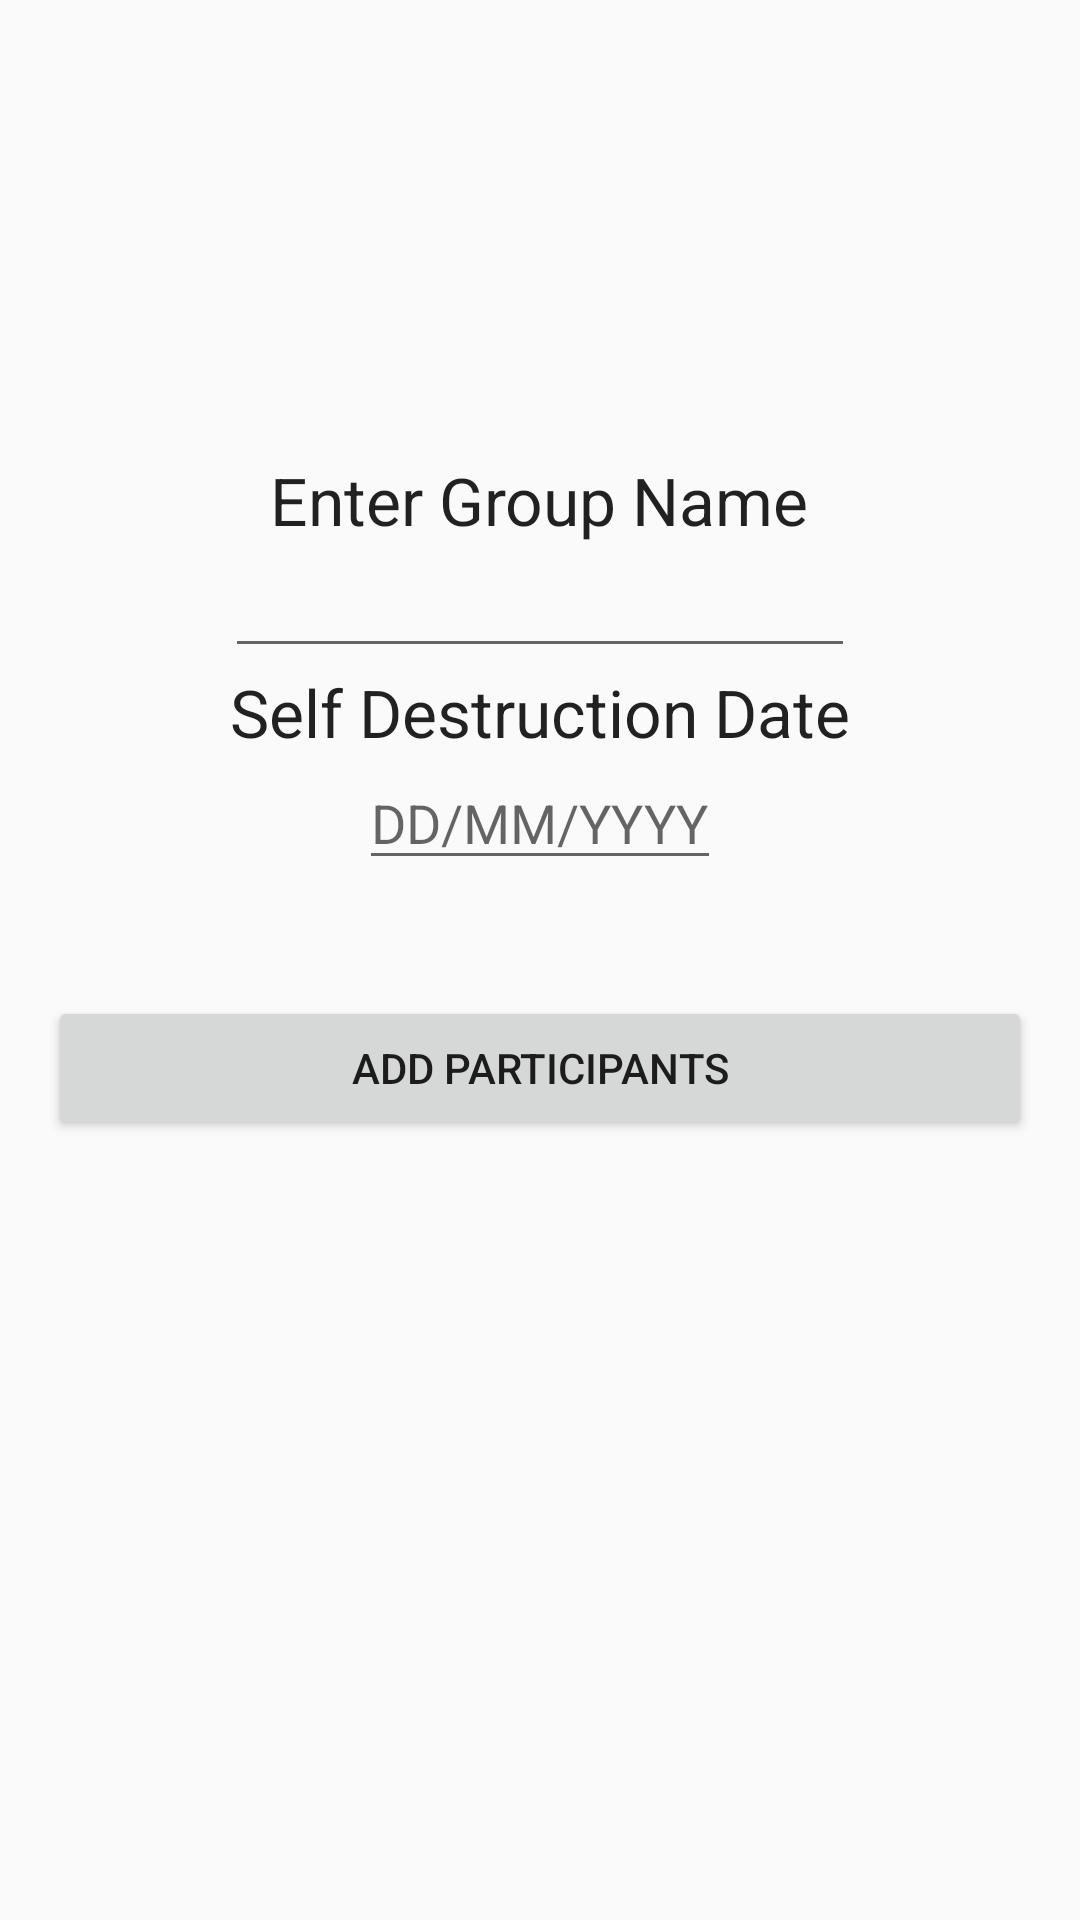

Android layout source for this screen:
<!-- AndroidManifest.xml: application theme AppTheme -->
<!-- res/layout/content_add_new_group.xml -->
<?xml version="1.0" encoding="utf-8"?>
<RelativeLayout xmlns:android="http://schemas.android.com/apk/res/android"
    xmlns:tools="http://schemas.android.com/tools"
    xmlns:app="http://schemas.android.com/apk/res-auto" android:layout_width="match_parent"
    android:layout_height="match_parent" android:paddingLeft="@dimen/activity_horizontal_margin"
    android:paddingRight="@dimen/activity_horizontal_margin"
    android:paddingTop="@dimen/activity_vertical_margin"
    android:paddingBottom="@dimen/activity_vertical_margin"
    app:layout_behavior="@string/appbar_scrolling_view_behavior"
    tools:showIn="@layout/activity_add_group_member"
    tools:context="mpt.is416.com.teamup.AddNewGroupActivity">

    <TextView
        android:layout_width="wrap_content"
        android:layout_height="wrap_content"
        android:textAppearance="?android:attr/textAppearanceLarge"
        android:text="@string/label_new_group"
        android:id="@+id/textView2"
        android:layout_marginTop="36dp"
        android:layout_below="@+id/imgViewContactImage"
        android:layout_centerHorizontal="true" />

    <EditText
        android:layout_width="wrap_content"
        android:layout_height="wrap_content"
        android:inputType="textPersonName"
        android:ems="10"
        android:id="@+id/groupNameText"
        android:layout_below="@+id/textView2"
        android:layout_centerHorizontal="true" />

    <ImageView
        android:layout_width="100dp"
        android:layout_height="100dp"
        android:id="@+id/imgViewContactImage"
        android:src="@mipmap/ic_launcher"
        android:contentDescription="@string/image_group_icon"
        android:layout_alignParentTop="true"
        android:layout_centerHorizontal="true" />

    <Button
        android:layout_width="match_parent"
        android:layout_height="wrap_content"
        android:text="@string/label_add_participants"
        android:id="@+id/addParticipants"
        android:layout_below="@+id/selfDestruction"
        android:layout_alignParentLeft="true"
        android:layout_alignParentStart="true"
        android:layout_marginTop="80dp"
        android:layout_centerHorizontal="true" />

    <ListView
        android:layout_width="wrap_content"
        android:layout_height="wrap_content"
        android:id="@+id/participantList"
        android:ems="10"
        android:layout_alignParentBottom="true"
        android:layout_alignParentLeft="true"
        android:layout_alignParentStart="true"
        android:layout_below="@+id/addParticipants" />

    <EditText
        android:layout_width="wrap_content"
        android:layout_height="wrap_content"
        android:id="@+id/selfDestructionInput"
        android:hint="@string/label_milestone_date"
        android:layout_below="@+id/selfDestruction"
        android:layout_centerHorizontal="true" />

    <TextView
        android:layout_width="wrap_content"
        android:layout_height="wrap_content"
        android:textAppearance="?android:attr/textAppearanceLarge"
        android:text="@string/label_self_destruction_date"
        android:id="@+id/selfDestruction"
        android:layout_below="@+id/groupNameText"
        android:layout_centerHorizontal="true" />

</RelativeLayout>
<!-- res/layout/activity_add_group_member.xml (included above) -->
<?xml version="1.0" encoding="utf-8"?>
<android.support.design.widget.CoordinatorLayout
    xmlns:android="http://schemas.android.com/apk/res/android"
    xmlns:app="http://schemas.android.com/apk/res-auto"
    xmlns:tools="http://schemas.android.com/tools" android:layout_width="match_parent"
    android:layout_height="match_parent" android:fitsSystemWindows="true"
    tools:context="mpt.is416.com.teamup.AddGroupMember">

    <android.support.design.widget.AppBarLayout android:layout_height="wrap_content"
        android:layout_width="match_parent" android:theme="@style/AppTheme.AppBarOverlay">

        <android.support.v7.widget.Toolbar android:id="@+id/toolbar"
            android:layout_width="match_parent" android:layout_height="?attr/actionBarSize"
            android:background="?attr/colorPrimary" app:popupTheme="@style/AppTheme.PopupOverlay" />

    </android.support.design.widget.AppBarLayout>

    <include layout="@layout/content_add_group_member" />

    <android.support.design.widget.FloatingActionButton android:id="@+id/fab"
        android:layout_width="wrap_content" android:layout_height="wrap_content"
        android:layout_gravity="bottom|end" android:layout_margin="@dimen/fab_margin"
        android:src="@android:drawable/ic_dialog_email" />

</android.support.design.widget.CoordinatorLayout>
<!-- res/layout/content_add_group_member.xml (included above) -->
<?xml version="1.0" encoding="utf-8"?>
<RelativeLayout xmlns:android="http://schemas.android.com/apk/res/android"
    xmlns:tools="http://schemas.android.com/tools"
    xmlns:app="http://schemas.android.com/apk/res-auto" android:layout_width="match_parent"
    android:layout_height="match_parent" android:paddingLeft="@dimen/activity_horizontal_margin"
    android:paddingRight="@dimen/activity_horizontal_margin"
    android:paddingTop="@dimen/activity_vertical_margin"
    android:paddingBottom="@dimen/activity_vertical_margin"
    app:layout_behavior="@string/appbar_scrolling_view_behavior"
    tools:showIn="@layout/activity_add_group_member"
    tools:context="mpt.is416.com.teamup.AddGroupMember">

    <TextView
        android:layout_width="wrap_content"
        android:layout_height="wrap_content"
        android:textAppearance="?android:attr/textAppearanceLarge"
        android:text="GROUP NAME :"
        android:id="@+id/textView2"
        android:layout_marginTop="36dp"
        android:layout_below="@+id/imgViewContactImage"
        android:layout_centerHorizontal="true" />

    <EditText
        android:layout_width="wrap_content"
        android:layout_height="wrap_content"
        android:inputType="textPersonName"
        android:text="Name"
        android:ems="10"
        android:id="@+id/editText"
        android:layout_below="@+id/textView2"
        android:layout_centerHorizontal="true"
        android:layout_marginTop="36dp" />

    <ImageView
        android:layout_width="100dp"
        android:layout_height="100dp"
        android:id="@+id/imgViewContactImage"
        android:layout_alignParentTop="true"
        android:layout_centerHorizontal="true"
        android:layout_marginTop="40dp"
        android:src="@mipmap/ic_launcher" />

    <Button
        android:layout_width="wrap_content"
        android:layout_height="wrap_content"
        android:text="Add Participants"
        android:id="@+id/addParticipants"
        android:layout_below="@+id/editText"
        android:layout_centerHorizontal="true"
        android:layout_marginTop="32dp" />
</RelativeLayout>
<!-- resources referenced by this layout -->
<resources>
  <dimen name="activity_horizontal_margin">16dp</dimen>
  <dimen name="activity_vertical_margin">16dp</dimen>
  <dimen name="fab_margin">16dp</dimen>
  <string name="image_group_icon" translatable="false">Group Icon</string>
  <string name="label_add_participants">Add Participants</string>
  <string name="label_milestone_date">DD/MM/YYYY</string>
  <string name="label_new_group">Enter Group Name</string>
  <string name="label_self_destruction_date">Self Destruction Date</string>
  <style name="AppTheme.AppBarOverlay" parent="ThemeOverlay.AppCompat.Dark.ActionBar" />
  <style name="AppTheme.PopupOverlay" parent="ThemeOverlay.AppCompat.Light" />
  <style name="AppTheme" parent="Theme.AppCompat.Light.DarkActionBar">
          
          <item name="colorPrimary">@color/accent_material_dark</item>
          <item name="colorPrimaryDark">@color/colorPrimaryDark</item>
          <item name="colorAccent">@color/colorAccent</item>
      </style>
  <color name="colorPrimaryDark">#111111</color>
  <color name="colorAccent">#111111</color>
</resources>
